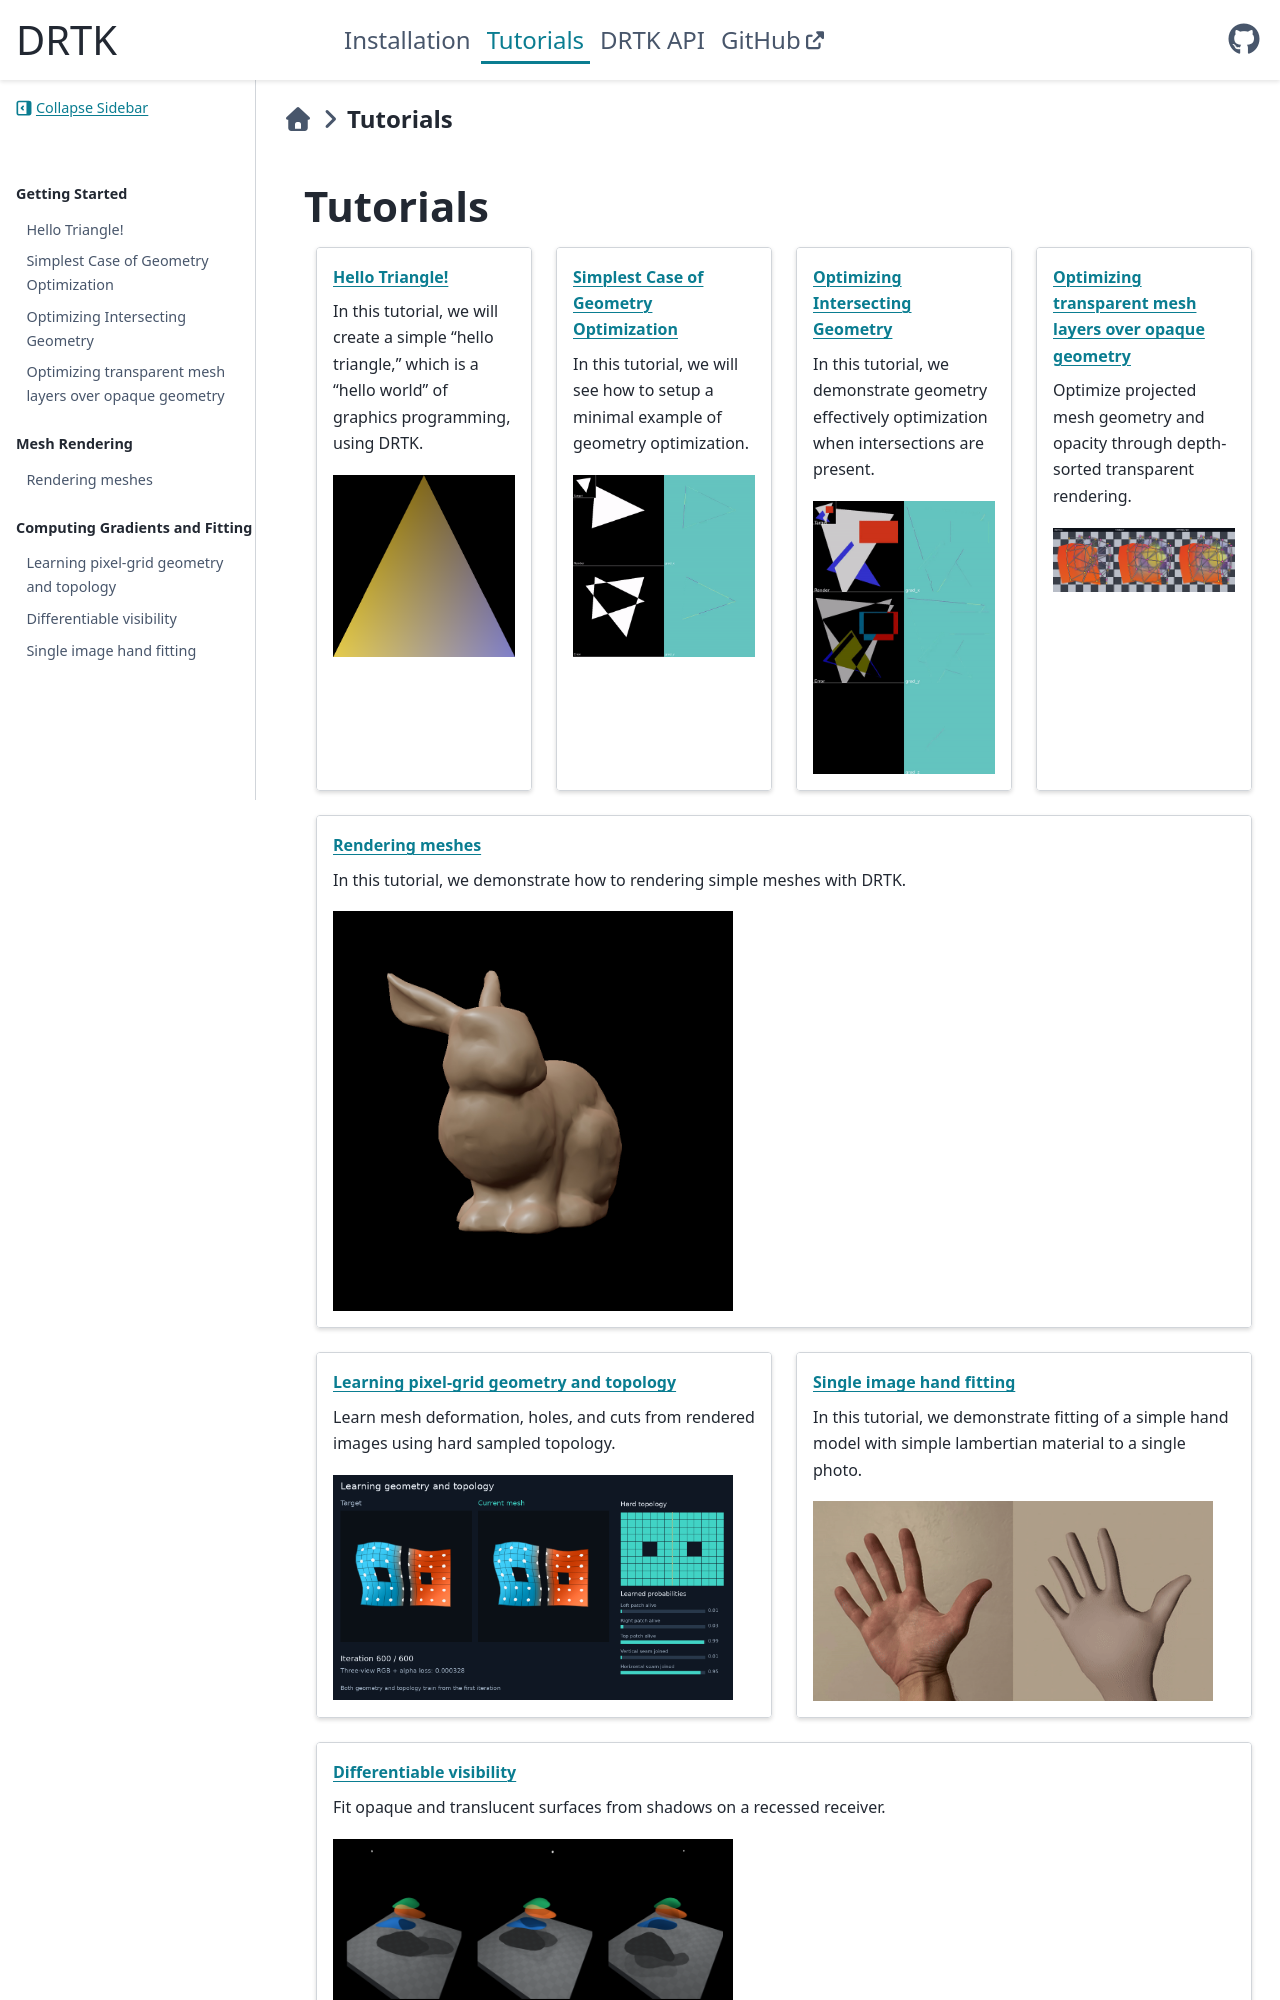

repository: facebookresearch/DRTK · page: tutorials/index.html · generator: sphinx


:github_url: https://github.com/facebookresearch/DRTK

Tutorials
=========

.. toctree::
   :maxdepth: 4
   :caption: Getting Started
   :hidden:

   DRTK_Tutorial_1_hello_triangle
   DRTK_Tutorial_2_optimizing_geometry
   DRTK_Tutorial_3_geometry_intersection
   DRTK_Tutorial_transparent_render

.. toctree::
   :maxdepth: 4
   :caption: Mesh Rendering
   :hidden:

   DRTK_Tutorial_rendering_meshes


.. toctree::
   :maxdepth: 4
   :caption: Computing Gradients and Fitting
   :hidden:

   DRTK_Tutorial_pixel_grid_mesh
   DRTK_Tutorial_source_features
   DRTK_Tutorial_hand_fitting

.. grid::

    .. grid-item-card:: :doc:`DRTK_Tutorial_1_hello_triangle`

        In this tutorial, we will create a simple "hello triangle," which is a "hello world" of graphics programming, using DRTK.

        .. image:: ../_static/tutorial_1_hello_triangle.png
          :width: 400

    .. grid-item-card:: :doc:`DRTK_Tutorial_2_optimizing_geometry`

        In this tutorial, we will see how to setup a minimal example of geometry optimization.

        .. image:: ../_static/tutorial_2_animation.gif
          :width: 400

    .. grid-item-card:: :doc:`DRTK_Tutorial_3_geometry_intersection`

        In this tutorial, we demonstrate geometry effectively optimization when intersections are present.

        .. image:: ../_static/tutorial_3_animation.gif
          :width: 400

    .. grid-item-card:: :doc:`DRTK_Tutorial_transparent_render`

        Optimize projected mesh geometry and opacity through depth-sorted transparent rendering.

        .. image:: ../_static/transparent_render_demo_result.png
          :width: 400

.. grid::

    .. grid-item-card:: :doc:`DRTK_Tutorial_rendering_meshes`

        In this tutorial, we demonstrate how to rendering simple meshes with DRTK.

        .. image:: ../_static/tutorial_rendering_meshes.png
          :width: 400

.. grid::

    .. grid-item-card:: :doc:`DRTK_Tutorial_pixel_grid_mesh`

        Learn mesh deformation, holes, and cuts from rendered images using hard sampled topology.

        .. image:: ../_static/pixel_grid_mesh_demo_poster.png
          :width: 400

    .. grid-item-card:: :doc:`DRTK_Tutorial_hand_fitting`
